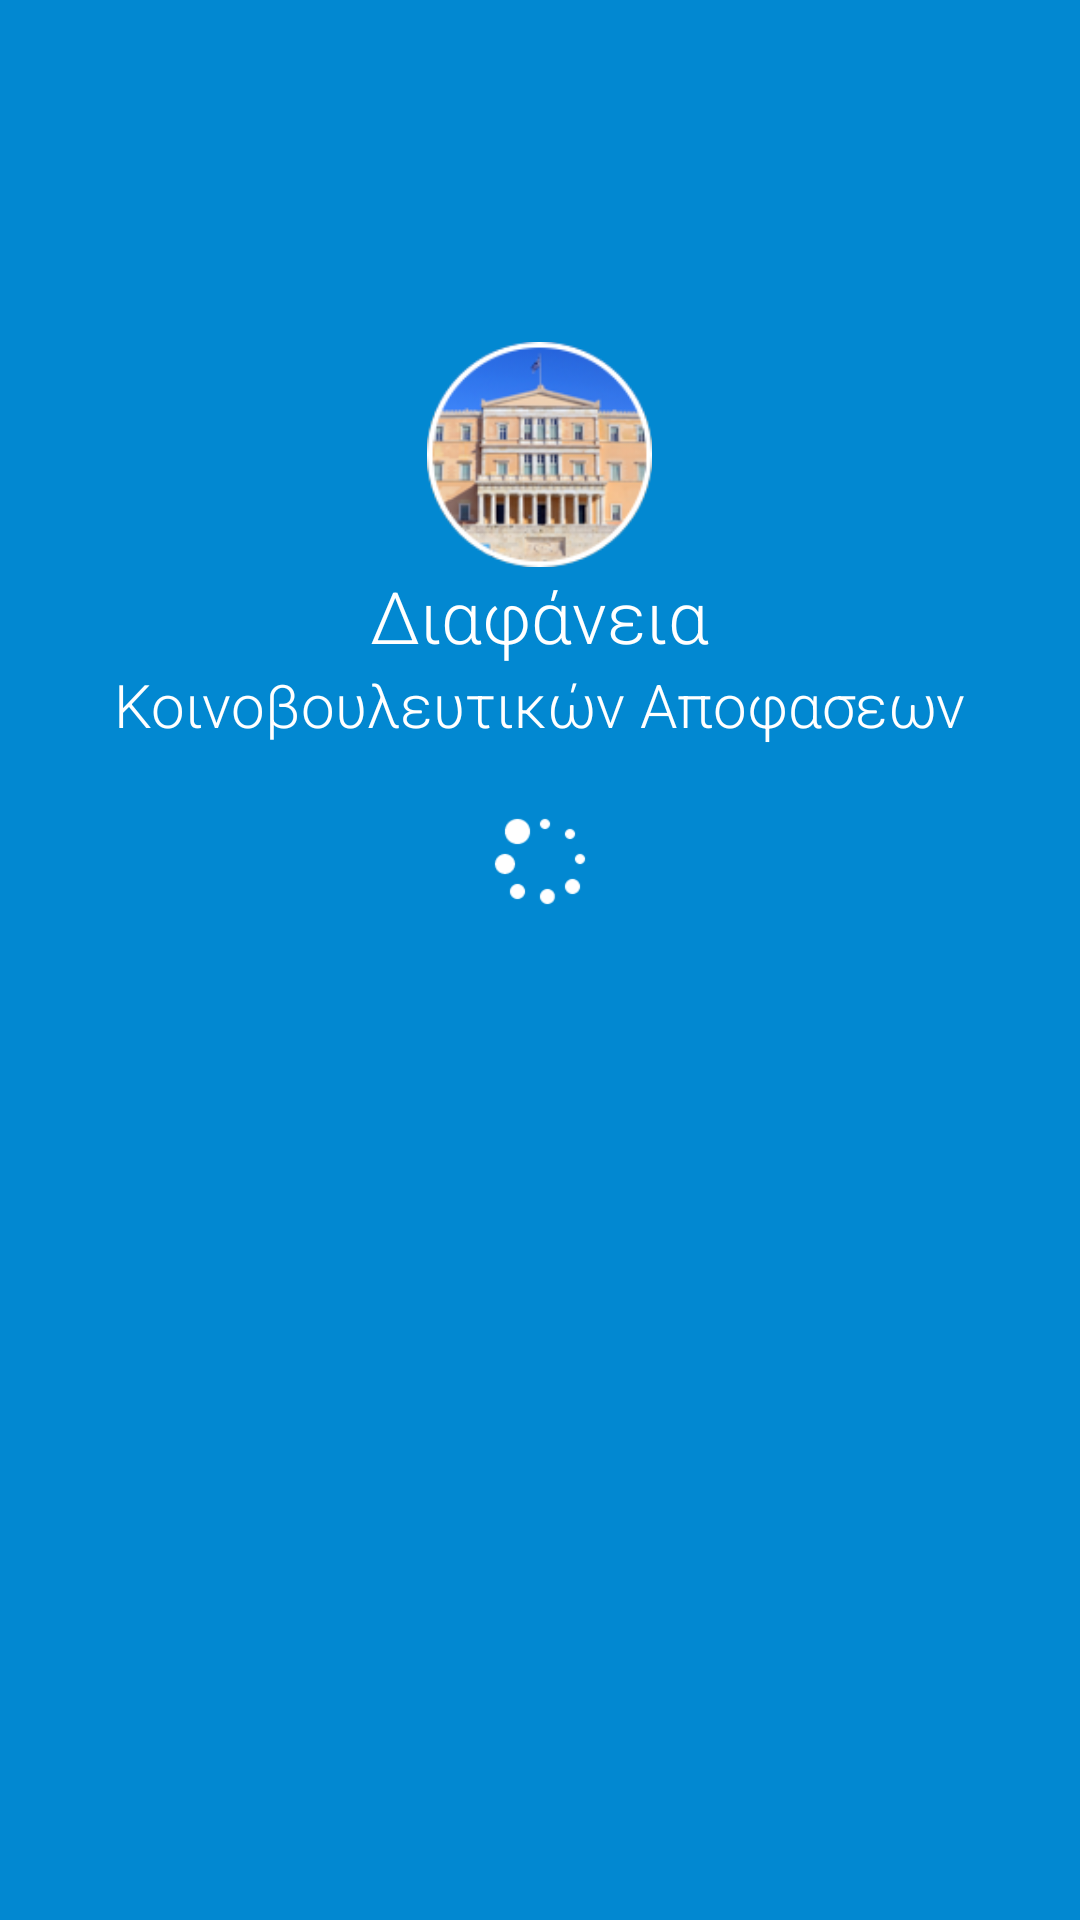

Layout XML and referenced resources for this Android screen:
<!-- AndroidManifest.xml: application theme AppTheme.NoActionBar -->
<!-- res/layout/splash.xml -->
<?xml version="1.0" encoding="utf-8"?>
<RelativeLayout
    xmlns:android="http://schemas.android.com/apk/res/android"
    android:layout_width="match_parent"
    android:layout_height="match_parent"
    android:background="#0288D1">


    <ImageView
        android:layout_width="75dp"
        android:layout_height="75dp"
        android:id="@+id/imageView16"
        android:src="@drawable/icon_round_120x120"
        android:layout_marginTop="114dp"
        android:layout_alignParentTop="true"
        android:layout_centerHorizontal="true" />

    <TextView
        android:layout_width="wrap_content"
        android:layout_height="wrap_content"
        android:textAppearance="?android:attr/textAppearanceLarge"
        android:text="@string/app_name"
        android:id="@+id/textView15"
        android:textSize="24dp"
        android:layout_below="@+id/imageView16"
        android:layout_centerHorizontal="true"
        android:fontFamily="sans-serif-light"/>

    <TextView
        android:layout_width="wrap_content"
        android:layout_height="wrap_content"
        android:textAppearance="?android:attr/textAppearanceLarge"
        android:text="@string/subtext_splash"
        android:id="@+id/textView16"
        android:textSize="20dp"
        android:layout_below="@+id/textView15"
        android:layout_centerHorizontal="true"
        android:fontFamily="sans-serif-light"/>

    <ImageView
        android:layout_width="40dp"
        android:layout_height="40dp"
        android:id="@+id/load"
        android:src="@drawable/spinner"
        android:layout_marginTop="18dp"
        android:layout_below="@+id/textView16"
        android:layout_centerHorizontal="true" />

</RelativeLayout>
<!-- resources referenced by this layout -->
<resources>
  <!-- drawable icon_round_120x120: png bitmap (drawable, 28997 bytes) -->
  <!-- drawable spinner: png bitmap (drawable, 1420 bytes) -->
  <string name="app_name">Διαφάνεια</string>
  <string name="subtext_splash">Κοινοβουλευτικών Αποφασεων</string>
  <style name="AppTheme.NoActionBar" parent="Theme.AppCompat.NoActionBar">
          <item name="android:windowOptOutEdgeToEdgeEnforcement" tools:targetApi="35">true</item>
      </style>
</resources>
